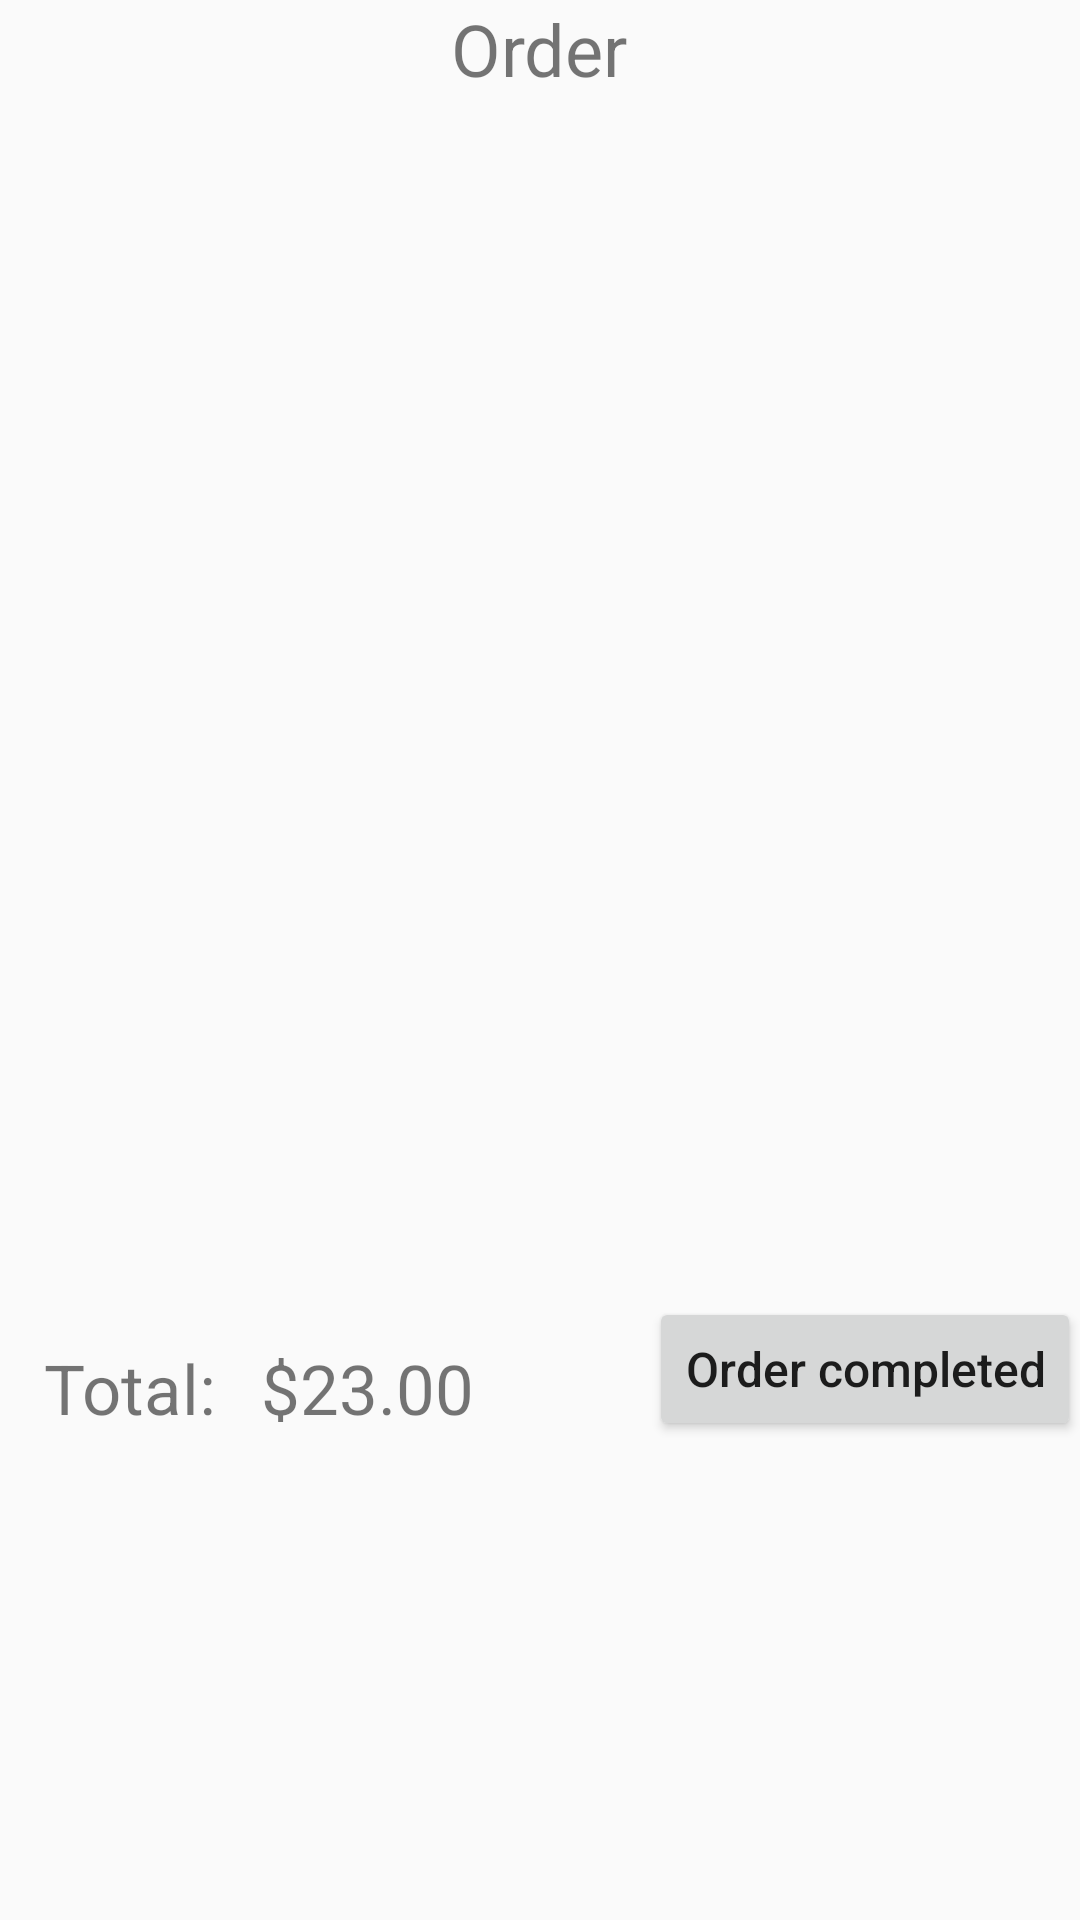

Layout XML and referenced resources for this Android screen:
<!-- AndroidManifest.xml: application theme AppTheme -->
<!-- res/layout/activity_kitchen_order_details.xml -->
<?xml version="1.0" encoding="utf-8"?>
<RelativeLayout
    xmlns:android="http://schemas.android.com/apk/res/android"
    xmlns:tools="http://schemas.android.com/tools"
    android:id="@+id/activity_menu"
    android:layout_width="match_parent"
    android:layout_height="match_parent"
    android:paddingBottom="@dimen/activity_vertical_margin"
    android:paddingLeft="@dimen/activity_horizontal_margin"
    android:paddingRight="@dimen/activity_horizontal_margin"
    android:paddingTop="@dimen/activity_vertical_margin"
    tools:context="com.mdm.restaurantmanagementsystem.KitchenOrderDetailsActivity">

    <TextView
        android:id="@+id/tvOrder"
        android:layout_width="wrap_content"
        android:layout_height="wrap_content"
        android:layout_centerHorizontal="true"
        android:text="Order"
        android:gravity="center"
        android:textSize="24sp" />

    <ListView
        android:layout_below="@id/tvOrder"
        xmlns:android="http://schemas.android.com/apk/res/android"
        android:id="@+id/list"
        android:orientation="vertical"
        android:layout_width="match_parent"
        android:layout_height="400dp"
        android:paddingBottom="@dimen/activity_vertical_margin"
        android:paddingLeft="@dimen/activity_horizontal_margin"
        android:paddingRight="@dimen/activity_horizontal_margin"
        android:paddingTop="@dimen/activity_vertical_margin"/>

    <TextView
        android:id="@+id/tvTotal"
        android:layout_marginTop="15dp"
        android:layout_marginStart="15dp"
        android:layout_width="wrap_content"
        android:layout_height="wrap_content"
        android:layout_below="@id/list"
        android:text="@string/order_textview_total"
        android:textSize="23sp"/>

    <TextView
        android:id="@+id/tvTotalPrice"
        android:layout_toEndOf="@id/tvTotal"
        android:layout_marginTop="15dp"
        android:layout_marginStart="15dp"
        android:layout_width="wrap_content"
        android:layout_height="wrap_content"
        android:layout_below="@id/list"
        android:text="@string/total_price_string"
        android:textSize="23sp"/>

    <Button
        android:layout_width="wrap_content"
        android:layout_height="wrap_content"
        android:textAllCaps="false"
        android:text="Order completed"
        android:textSize="16sp"
        android:id="@+id/button"
        android:layout_below="@+id/list"
        android:layout_alignParentEnd="true"
        android:onClick="orderCompleted"/>

</RelativeLayout>
<!-- resources referenced by this layout -->
<resources>
  <string name="order_textview_total">Total:</string>
  <string name="total_price_string">$23.00</string>
  <style name="AppTheme" parent="Theme.AppCompat.Light.DarkActionBar">
          
          <item name="colorPrimary">@color/colorPrimary</item>
          <item name="colorPrimaryDark">@color/colorPrimaryDark</item>
          <item name="colorAccent">@color/colorAccent</item>
      </style>
  <color name="colorPrimary">#3F51B5</color>
  <color name="colorPrimaryDark">#303F9F</color>
  <color name="colorAccent">#FF4081</color>
</resources>
